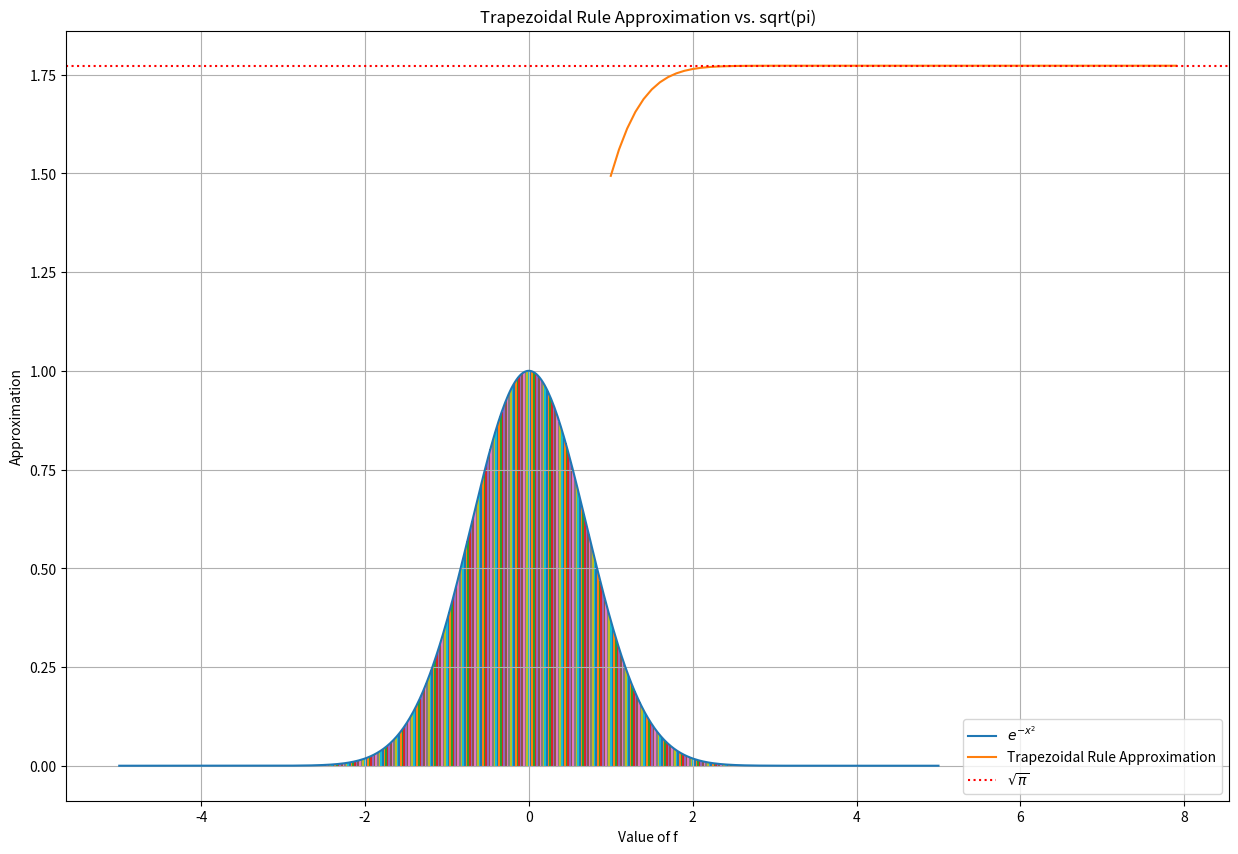

The script that saved this image:
import numpy as np
import matplotlib.pyplot as plt


def f(x):
    return np.exp(-x ** 2)


# ∫f(x)dx ≈ [(b - a) / n] * ( 1/2 f(a) + ∑{1}{n - 1} f(x_k) + 1/2 f(b)
def trapezoidal_rule(a, b, n):
    h = (b - a) / n
    x = np.linspace(a, b, n + 1)
    y = f(x)
    S = h * (0.5 * y[0] + np.sum(y[1:-1]) + 0.5 * y[-1])
    return S


def plot(a, b, n):
    """
    plots the function f(x) between a and b
    """
    x_values = np.linspace(a, b, n)
    y_values = f(x_values)

    plt.figure(figsize=(15, 10))
    plt.plot(x_values, y_values, label=r'$e^{-x^2}$', )

    for i in range(len(x_values) - 1):
        plt.fill_between(x_values[i:i + 3], y_values[i:i + 3], step="mid")

    plt.xlabel('x')
    plt.title('Plot of $e^{-x^2}$')
    plt.grid(True)
    plt.ylabel(r'$e^{-x^2}$')
    plt.show()


a = -5
b = 5
n = 500

plot(a, b, n)

# we know that the area should be √π
sqrt_pi = np.sqrt(np.pi)
trapezoidal_result = trapezoidal_rule(a, b, n)

print(
    f"For a = {a}, b = {b} and n = {n} the trapezoidal rule gives us {trapezoidal_result} and the actual result is √π = {sqrt_pi}")


def trapezoidal_aprox():
    n_trapezoids = 1000

    f_values = np.arange(1, 8, 0.1)

    approximation_values = [trapezoidal_rule(-f, f, n_trapezoids) for f in f_values]

    plt.plot(f_values, approximation_values, label='Trapezoidal Rule Approximation')
    plt.axhline(np.sqrt(np.pi), color='red', linestyle='dotted', label=r'$\sqrt{\pi}$')
    plt.title('Trapezoidal Rule Approximation vs. sqrt(pi)')
    plt.xlabel('Value of f')
    plt.ylabel('Approximation')
    plt.legend()
    plt.show()


trapezoidal_aprox()
